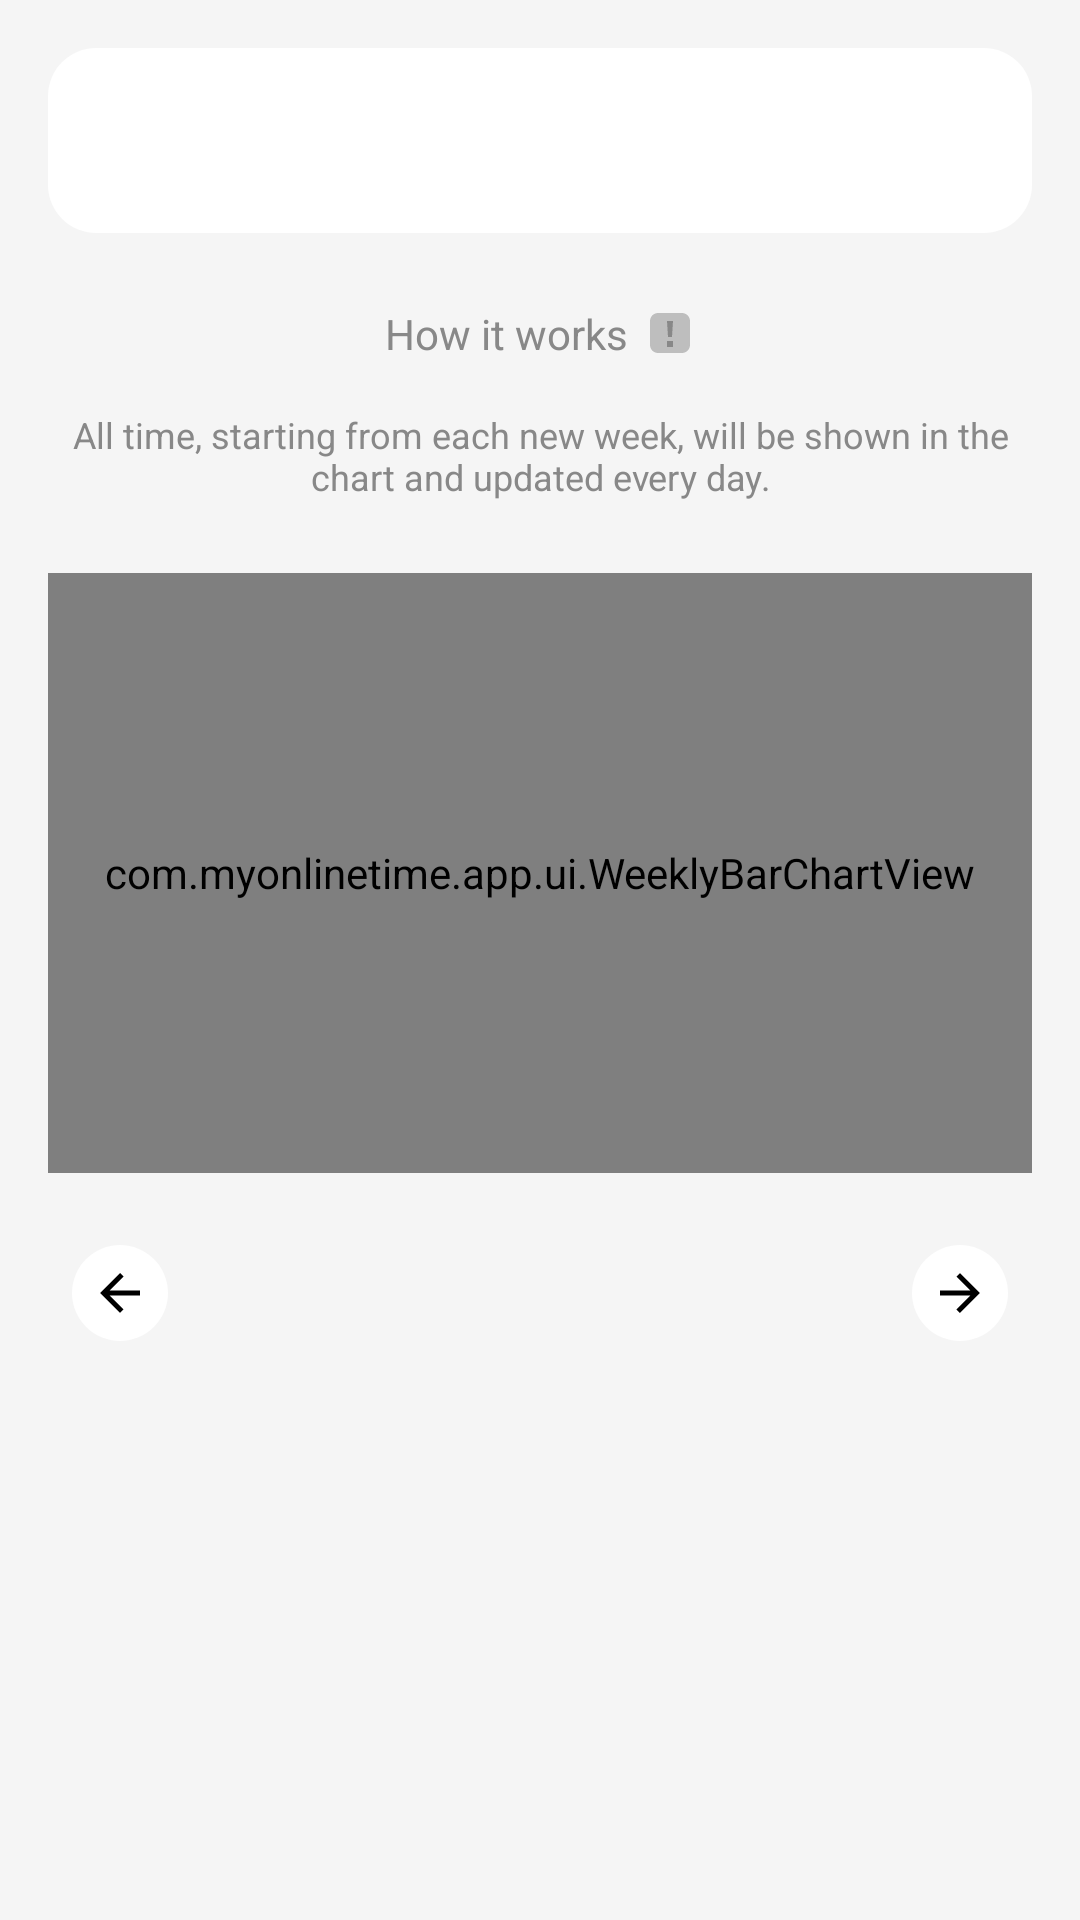

Android layout source for this screen:
<!-- AndroidManifest.xml: application theme Theme.MyNewTime -->
<!-- res/layout/layout_chart.xml -->
<?xml version="1.0" encoding="utf-8"?>
<FrameLayout xmlns:android="http://schemas.android.com/apk/res/android"
    xmlns:app="http://schemas.android.com/apk/res-auto"
    android:layout_width="match_parent"
    android:layout_height="match_parent"
    android:background="@color/bgDynamic">

    <androidx.core.widget.NestedScrollView
        android:layout_width="match_parent"
        android:layout_height="match_parent"
        android:clipToPadding="false"
        android:overScrollMode="never"
        android:scrollbars="none"
        android:paddingBottom="@dimen/bottom_nav_clearance">

        <LinearLayout
            android:layout_width="match_parent"
            android:layout_height="wrap_content"
            android:orientation="vertical">

            <LinearLayout
                android:layout_width="match_parent"
                android:layout_height="wrap_content"
                android:layout_margin="16dp"
                android:background="@drawable/bg_app_card"
                android:orientation="horizontal"
                android:padding="20dp"
                android:gravity="center_vertical">

                <TextView
                    android:id="@+id/chart_top_date"
                    android:layout_width="0dp"
                    android:layout_height="wrap_content"
                    android:layout_weight="1"
                    android:textColor="@color/textDynamic" 
                    android:textSize="16sp"
                    android:textStyle="bold" />

                <TextView
                    android:id="@+id/chart_top_time"
                    android:layout_width="wrap_content"
                    android:layout_height="wrap_content"
                    android:textColor="@color/burgundyRed"
                    android:textSize="16sp"
                    android:textStyle="bold" />
            </LinearLayout>

            <LinearLayout
                android:id="@+id/how_it_works_btn"
                android:layout_width="wrap_content"
                android:layout_height="wrap_content"
                android:layout_gravity="center_horizontal"
                android:orientation="horizontal"
                android:gravity="center"
                android:layout_marginBottom="8dp"
                android:paddingHorizontal="16dp"
                android:paddingVertical="8dp"
                android:clickable="true"
                android:focusable="true"
                android:background="?attr/selectableItemBackground">

                <TextView
                    android:layout_width="wrap_content"
                    android:layout_height="wrap_content"
                    android:text="@string/text_how_it_works"
                    android:textColor="@color/textGrayDynamic"
                    android:textSize="14sp" />

                <ImageView
                    android:layout_width="16dp"
                    android:layout_height="16dp"
                    android:layout_marginLeft="6dp"
                    android:src="@drawable/ic_hidden_exclamation"
                    app:tint="@color/textGrayDynamic" />
            </LinearLayout>

            <TextView
                android:layout_width="match_parent"
                android:layout_height="wrap_content"
                android:layout_marginHorizontal="24dp"
                android:gravity="center"
                android:text="@string/text_chart_desc"
                android:textColor="@color/textGrayDynamic"
                android:textSize="12sp"
                android:layout_marginBottom="24dp" />

            <com.myonlinetime.app.ui.WeeklyBarChartView
                android:id="@+id/weekly_bar_chart"
                android:layout_width="match_parent"
                android:layout_height="200dp"
                android:layout_marginHorizontal="16dp"
                android:layout_marginBottom="24dp"/>

            <LinearLayout
                android:layout_width="match_parent"
                android:layout_height="wrap_content"
                android:orientation="horizontal"
                android:gravity="center_vertical"
                android:paddingHorizontal="24dp"
                android:layout_marginBottom="16dp">

                <ImageView
                    android:id="@+id/btn_prev_day"
                    android:layout_width="32dp"
                    android:layout_height="32dp"
                    android:padding="6dp"
                    android:background="@drawable/bg_close_circle"
                    android:clickable="true"
                    android:focusable="true"
                    android:src="@drawable/ic_math_arrow"
                    android:tint="@color/textDynamic" /> 

                <TextView
                    android:id="@+id/chart_middle_date"
                    android:layout_width="0dp"
                    android:layout_height="wrap_content"
                    android:layout_weight="1"
                    android:gravity="center"
                    android:textColor="@color/textDynamic"
                    android:textSize="16sp"
                    android:textStyle="bold" />

                <ImageView
                    android:id="@+id/btn_next_day"
                    android:layout_width="32dp"
                    android:layout_height="32dp"
                    android:padding="6dp"
                    android:background="@drawable/bg_close_circle"
                    android:clickable="true"
                    android:focusable="true"
                    android:src="@drawable/ic_math_arrow"
                    android:rotation="180"
                    android:tint="@color/textDynamic" /> 
            </LinearLayout>

            <androidx.recyclerview.widget.RecyclerView
                android:id="@+id/chart_apps_list"
                android:layout_width="match_parent"
                android:layout_height="wrap_content"
                android:nestedScrollingEnabled="false"
                android:clipToPadding="false" />

        </LinearLayout>
    </androidx.core.widget.NestedScrollView>
</FrameLayout>
<!-- resources referenced by this layout -->
<resources>
  <color name="bgDynamic">#F5F5F5</color>
  <color name="burgundyRed">#FA8072</color>
  <color name="textDynamic">#000000</color>
  <color name="textGrayDynamic">#888888</color>
  <dimen name="bottom_nav_clearance">70dp</dimen>
  <!-- drawable bg_app_card (drawable) -->
  <?xml version="1.0" encoding="utf-8"?>
  <shape xmlns:android="http://schemas.android.com/apk/res/android">
  <solid android:color="@color/cardDynamic" />
      <corners android:radius="16dp"/>
  </shape>
  <!-- drawable bg_close_circle (drawable) -->
  <?xml version="1.0" encoding="utf-8"?>
  <ripple xmlns:android="http://schemas.android.com/apk/res/android"
      android:color="@color/rippleDynamic"> <item>
          <shape android:shape="oval">
              <solid android:color="@color/cardDynamic" />
          </shape>
      </item>
  </ripple>
  <!-- drawable ic_hidden_exclamation (drawable) -->
  <?xml version="1.0" encoding="utf-8"?>
  
  <vector xmlns:android="http://schemas.android.com/apk/res/android"
      android:width="16dp"
      android:height="16dp"
      android:viewportWidth="24"
      android:viewportHeight="24">
  
      
      <path
          android:fillColor="#80B3B3B3"
          android:pathData="M6,2 L18,2 C20.2,2 22,3.8 22,6 L22,18 C22,20.2 20.2,22 18,22 L6,22 C3.8,22 2,20.2 2,18 L2,6 C2,3.8 3.8,2 6,2 Z" />
      
      
      <path
          android:fillColor="#FFFFFF"
          android:pathData="M10.5,6 h3 l-0.5,8 h-2 z M10.5,16 h3 v3 h-3 z" />
  </vector>
  <!-- drawable ic_math_arrow (drawable) -->
  <vector xmlns:android="http://schemas.android.com/apk/res/android"
      android:width="24dp"
      android:height="24dp"
      android:viewportWidth="24"
      android:viewportHeight="24">
      
      <path
          android:fillColor="#FFFFFF"
          android:pathData="M20,11H7.83l5.59-5.59L12,4l-8,8l8,8l1.41-1.41L7.83,13H20v-2z"/>
  </vector>
  <string name="text_chart_desc">All time, starting from each new week, will be shown in the chart and updated every day.</string>
  <string name="text_how_it_works">How it works</string>
  <style name="Theme.MyNewTime" parent="Theme.AppCompat.DayNight.NoActionBar">
          <item name="colorPrimary">@color/burgundyRed</item>
          
          <item name="colorPrimaryDark">@color/bgDynamic</item>
          <item name="android:windowBackground">@color/bgDynamic</item>
          
          <item name="colorAccent">@color/burgundyRed</item>
          <item name="colorControlHighlight">#33888888</item>
      </style>
  <color name="cardDynamic">#FFFFFF</color>
  <color name="rippleDynamic">#33000000</color>
</resources>
